Labelled photos from "dataset", an image-classification folder in Tanmxy88/Rare-plant-species-Identification. The possible labels are: Shotomuli plant, agnishikha plant, anantamul plant, apang plant, ayapan plant, bamonhati plant, basok plant, betal plant, chapalish plant, gainura plant, kalochitra plant, kalodhutura plant, kalomegh plant, punarnava plant, ramtulsi plant, sarpaghandha plant.

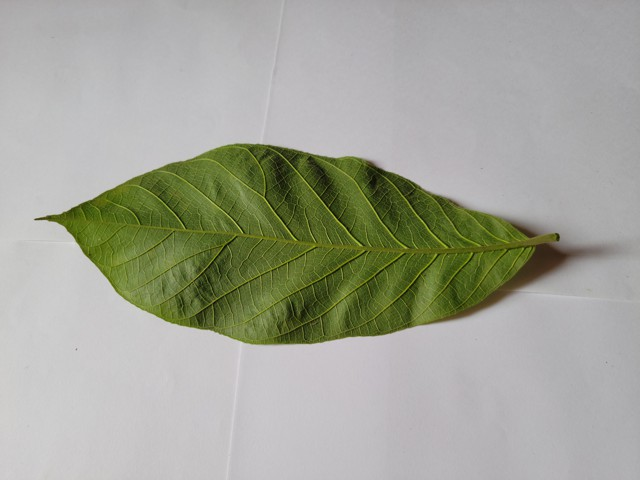
Label: chapalish plant

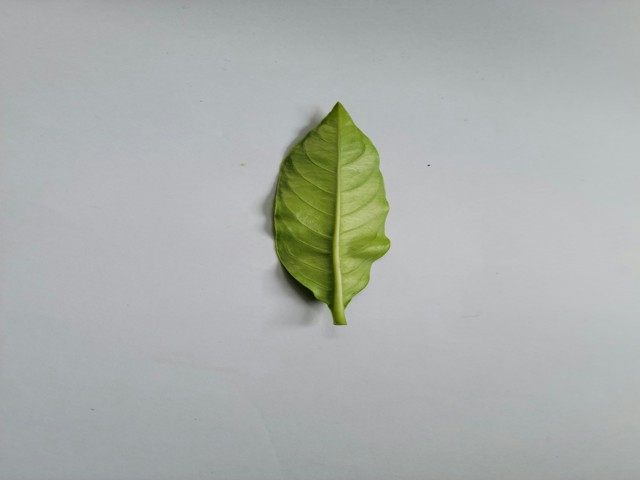
Label: sarpaghandha plant

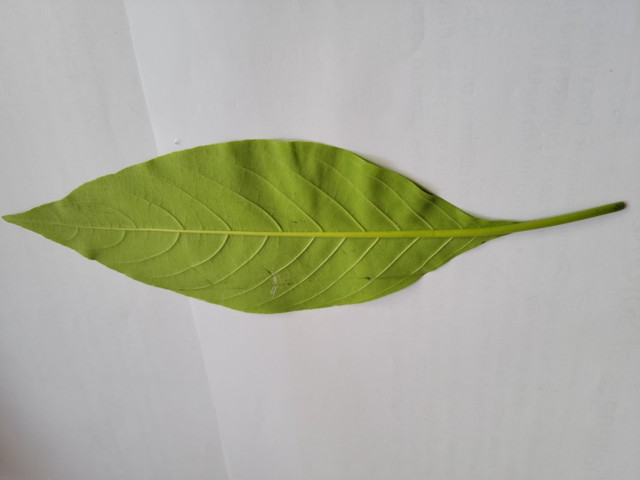
Label: basok plant

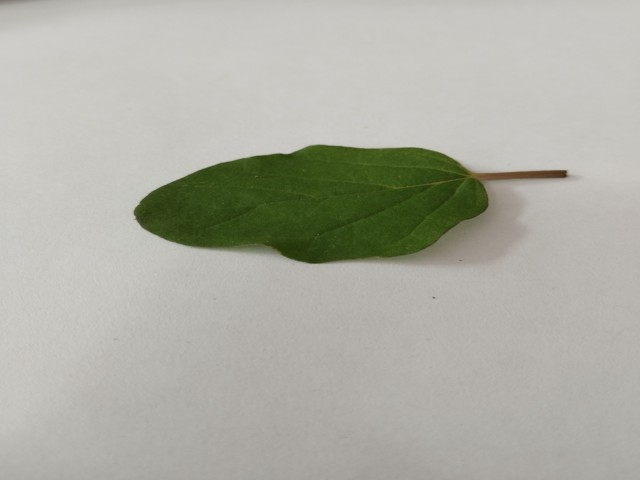
Label: punarnava plant

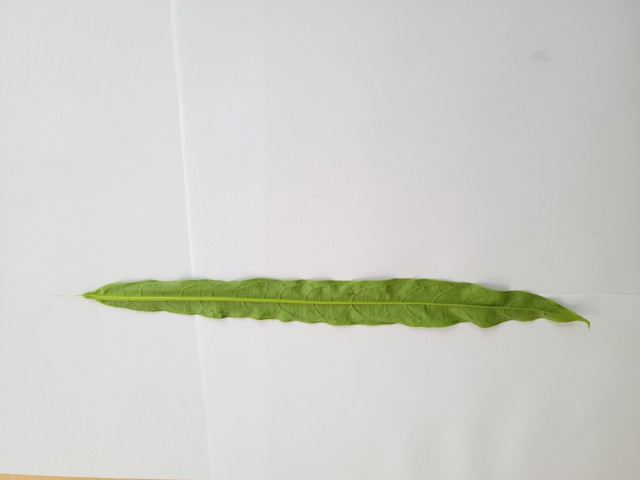
Label: bamonhati plant

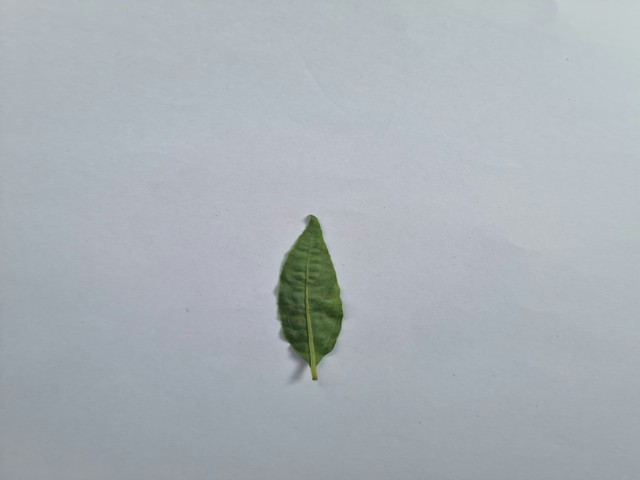
Label: kalomegh plant
